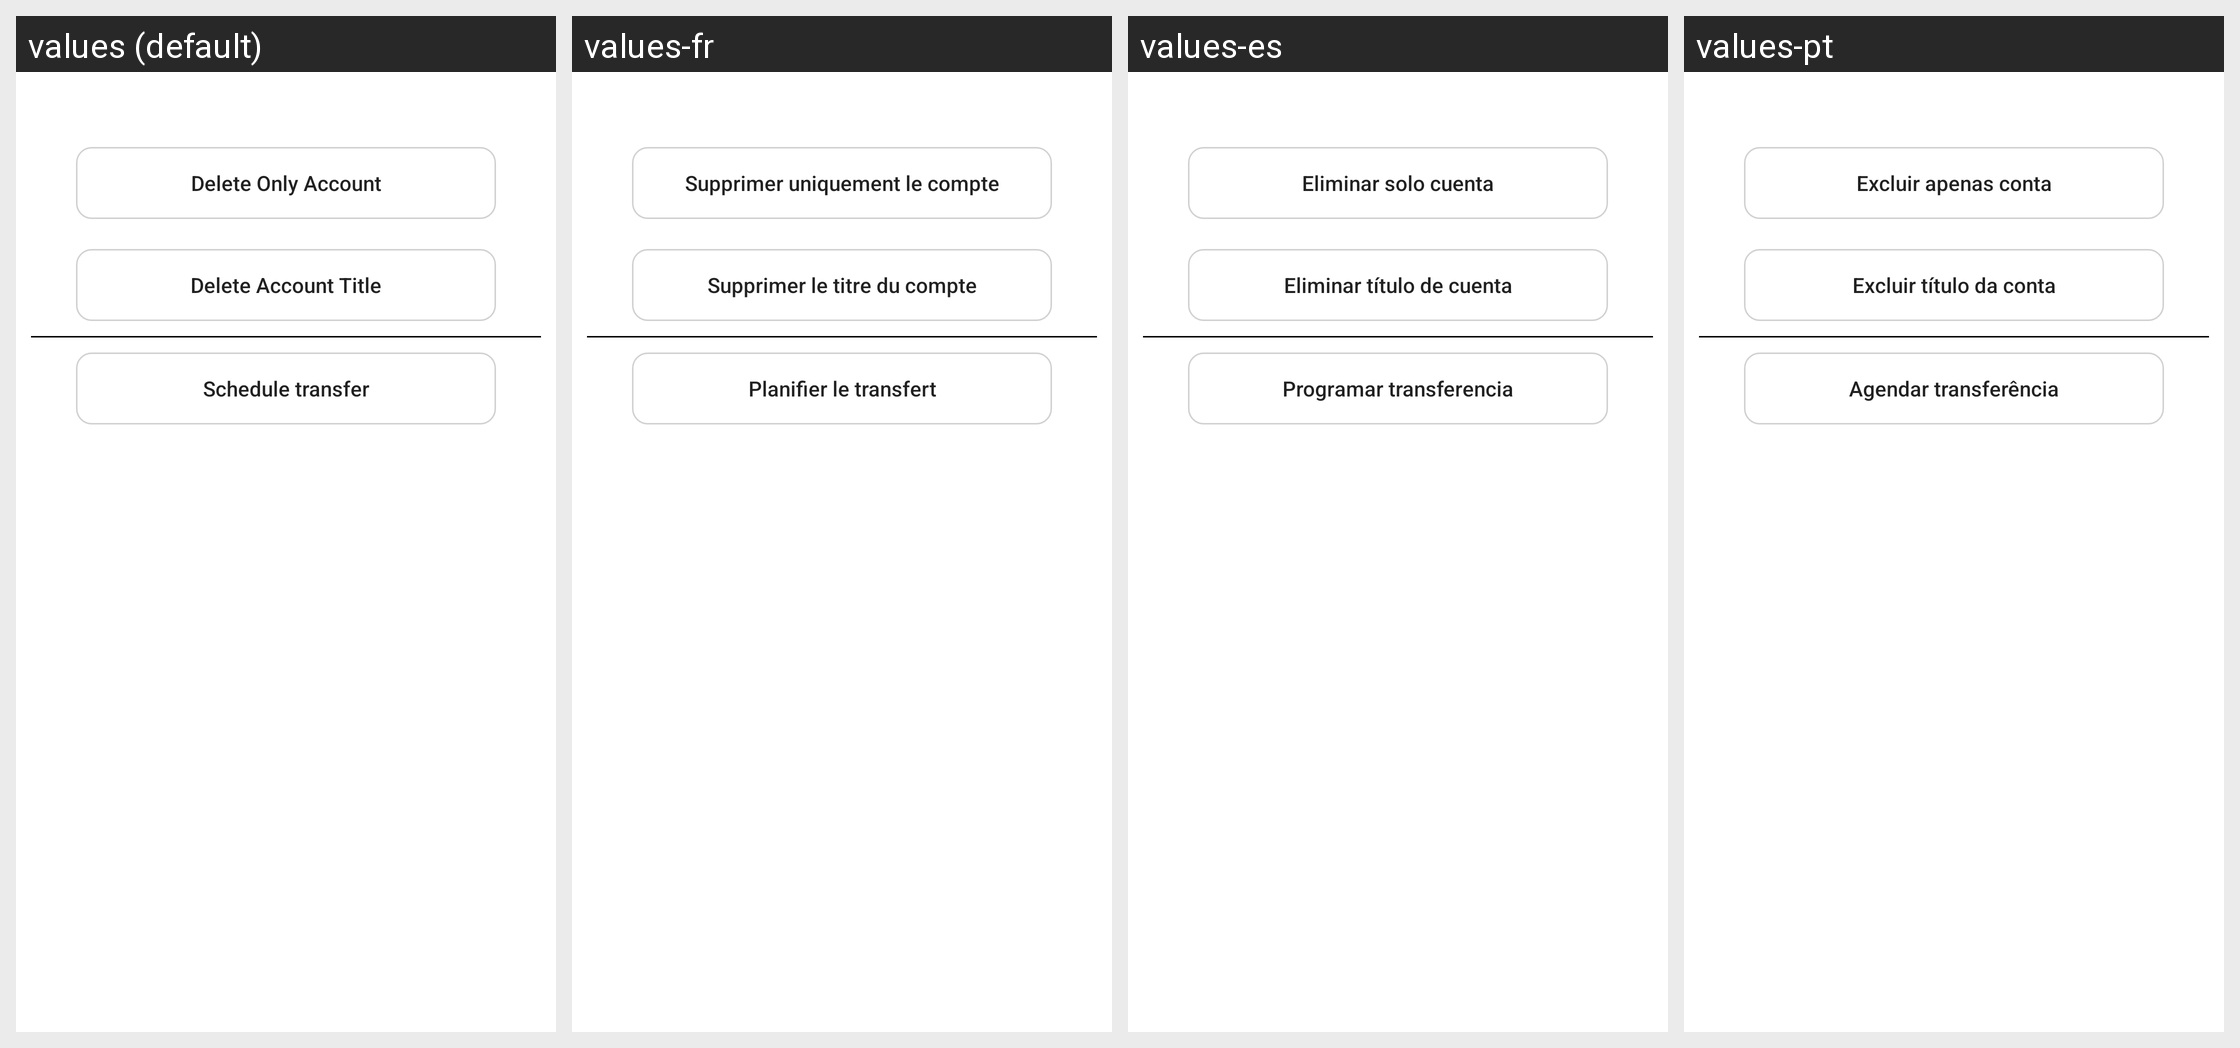

The Android screen above is rendered under several locales of the same app. Produce the string resources it draws, with the default and per-locale values.
Android screen res/layout/dialog_accountlist_option.xml rendered under 4 locales, left to right: values (default), values-fr, values-es, values-pt. Device: Nexus 5 (rendered at 1080×1920; each locale shown at half size, 540×960, under a caption strip naming it); theme Theme.BankingApp.
Other locales in the repository, not shown: values-ar, values-de, values-hi, values-it, values-ja, values-nl, values-ru.
Strings drawn on this screen, with the default value and each locale's value (text and hints the layout hard-codes, and strings that could not be matched under every locale, appear in the picture but are not listed):

delete_only_accounnt
  values: Delete Only Account
  values-fr: Supprimer uniquement le compte
  values-es: Eliminar solo cuenta
  values-pt: Excluir apenas conta

delete_account_title
  values: Delete Account Title
  values-fr: Supprimer le titre du compte
  values-es: Eliminar título de cuenta
  values-pt: Excluir título da conta

str_schedule_transfer
  values: Schedule transfer
  values-fr: Planifier le transfert
  values-es: Programar transferencia
  values-pt: Agendar transferência
